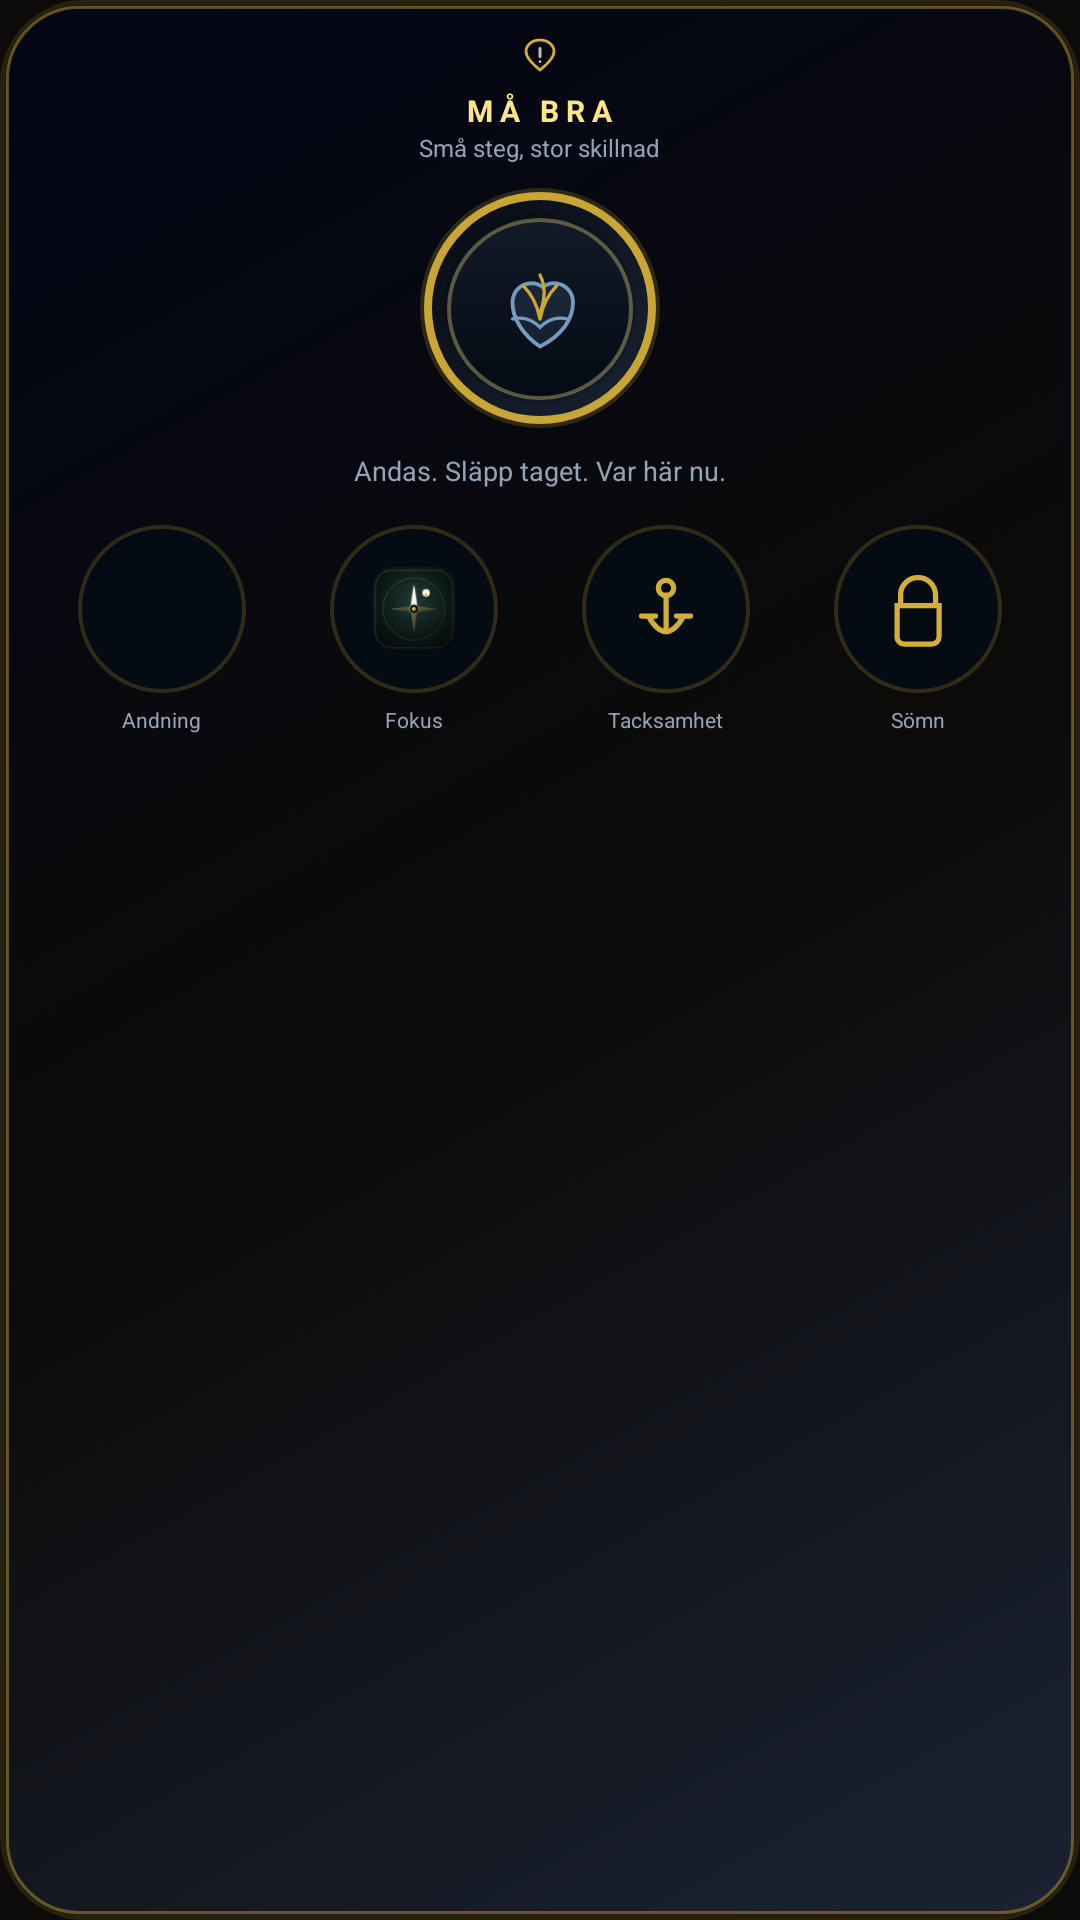

Layout XML and referenced resources for this Android screen:
<!-- AndroidManifest.xml: application theme AppTheme -->
<!-- res/layout/widget_companion_harbor.xml -->
<?xml version="1.0" encoding="utf-8"?>
<LinearLayout xmlns:android="http://schemas.android.com/apk/res/android"
    android:id="@+id/widget_companion_harbor_root"
    android:layout_width="match_parent"
    android:layout_height="match_parent"
    android:background="@drawable/widget_bg_premium_panel"
    android:gravity="center_horizontal"
    android:orientation="vertical"
    android:paddingHorizontal="12dp"
    android:paddingVertical="10dp">

    <LinearLayout
        android:layout_width="match_parent"
        android:layout_height="wrap_content"
        android:gravity="center"
        android:orientation="vertical">

        <ImageView
            android:layout_width="16dp"
            android:layout_height="16dp"
            android:src="@drawable/widget_ic_companion_harbor"
            android:contentDescription="@null" />

        <TextView
            android:id="@+id/widget_companion_harbor_title"
            android:layout_width="wrap_content"
            android:layout_height="wrap_content"
            android:layout_marginTop="4dp"
            android:letterSpacing="0.22"
            android:text="@string/widget_harbor_header"
            android:textAllCaps="true"
            android:textColor="@color/widget_gold_light"
            android:textSize="10sp"
            android:textStyle="bold" />

        <TextView
            android:layout_width="wrap_content"
            android:layout_height="wrap_content"
            android:text="@string/widget_harbor_hint"
            android:textColor="@color/widget_muted"
            android:textSize="8sp" />
    </LinearLayout>

    <FrameLayout
        android:layout_width="80dp"
        android:layout_height="80dp"
        android:layout_marginTop="8dp"
        android:background="@drawable/widget_bg_gold_ring"
        android:padding="8dp">

        <FrameLayout
            android:layout_width="match_parent"
            android:layout_height="match_parent"
            android:background="@drawable/widget_bg_mic_inset"
            android:padding="10dp">

            <ImageView
                android:id="@+id/widget_companion_harbor_lotus"
                android:layout_width="match_parent"
                android:layout_height="match_parent"
                android:alpha="0.95"
                android:src="@drawable/widget_ic_lotus_ethereal"
                android:contentDescription="@string/widget_harbor_header" />
        </FrameLayout>
    </FrameLayout>

    <TextView
        android:id="@+id/widget_companion_harbor_affirm"
        android:layout_width="match_parent"
        android:layout_height="wrap_content"
        android:layout_marginTop="8dp"
        android:gravity="center"
        android:text="Andas. Släpp taget. Var här nu."
        android:textColor="@color/widget_muted"
        android:textSize="9sp" />

    <LinearLayout
        android:layout_width="match_parent"
        android:layout_height="wrap_content"
        android:layout_marginTop="12dp"
        android:orientation="horizontal"
        android:baselineAligned="false">

        
        <LinearLayout
            android:layout_width="0dp"
            android:layout_height="wrap_content"
            android:layout_weight="1"
            android:gravity="center"
            android:orientation="vertical">
            <ImageView
                android:id="@+id/widget_companion_harbor_breath"
                android:layout_width="56dp"
                android:layout_height="56dp"
                android:background="@drawable/widget_bg_mood_inset"
                android:padding="14dp"
                android:contentDescription="@string/widget_companion_harbor_breath"
                android:src="@drawable/widget_progress_ethereal" />
            <TextView
                android:layout_width="wrap_content"
                android:layout_height="wrap_content"
                android:layout_marginTop="4dp"
                android:text="Andning"
                android:textColor="@color/widget_muted"
                android:textSize="7sp" />
        </LinearLayout>

        
        <LinearLayout
            android:layout_width="0dp"
            android:layout_height="wrap_content"
            android:layout_weight="1"
            android:gravity="center"
            android:orientation="vertical">
            <ImageView
                android:id="@+id/widget_companion_harbor_focus"
                android:layout_width="56dp"
                android:layout_height="56dp"
                android:background="@drawable/widget_bg_mood_inset"
                android:padding="14dp"
                android:contentDescription="@string/widget_companion_harbor_focus"
                android:src="@drawable/widget_chip_kompass" />
            <TextView
                android:layout_width="wrap_content"
                android:layout_height="wrap_content"
                android:layout_marginTop="4dp"
                android:text="Fokus"
                android:textColor="@color/widget_muted"
                android:textSize="7sp" />
        </LinearLayout>

        
        <LinearLayout
            android:layout_width="0dp"
            android:layout_height="wrap_content"
            android:layout_weight="1"
            android:gravity="center"
            android:orientation="vertical">
            <ImageView
                android:id="@+id/widget_companion_harbor_thanks"
                android:layout_width="56dp"
                android:layout_height="56dp"
                android:background="@drawable/widget_bg_mood_inset"
                android:padding="14dp"
                android:contentDescription="@string/widget_companion_harbor_thanks"
                android:src="@drawable/widget_ic_anchor_gold" />
            <TextView
                android:layout_width="wrap_content"
                android:layout_height="wrap_content"
                android:layout_marginTop="4dp"
                android:text="Tacksamhet"
                android:textColor="@color/widget_muted"
                android:textSize="7sp" />
        </LinearLayout>

        
        <LinearLayout
            android:layout_width="0dp"
            android:layout_height="wrap_content"
            android:layout_weight="1"
            android:gravity="center"
            android:orientation="vertical">
            <ImageView
                android:id="@+id/widget_companion_harbor_sleep"
                android:layout_width="56dp"
                android:layout_height="56dp"
                android:background="@drawable/widget_bg_mood_inset"
                android:padding="14dp"
                android:contentDescription="@string/widget_companion_harbor_sleep"
                android:src="@drawable/widget_ic_lock_gold" />
            <TextView
                android:layout_width="wrap_content"
                android:layout_height="wrap_content"
                android:layout_marginTop="4dp"
                android:text="Sömn"
                android:textColor="@color/widget_muted"
                android:textSize="7sp" />
        </LinearLayout>
    </LinearLayout>
</LinearLayout>
<!-- resources referenced by this layout -->
<resources>
  <color name="widget_gold_light">#FDE68A</color>
  <color name="widget_muted">#94A3B8</color>
  <!-- drawable widget_bg_mood_inset (drawable) -->
  <?xml version="1.0" encoding="utf-8"?>
  <shape xmlns:android="http://schemas.android.com/apk/res/android"
      android:shape="oval">
      <solid android:color="#F0050B14" />
      <stroke
          android:width="1.25dp"
          android:color="#33D4AF37" />
  </shape>
  <!-- drawable widget_ic_companion_harbor (drawable) -->
  <?xml version="1.0" encoding="utf-8"?>
  <vector xmlns:android="http://schemas.android.com/apk/res/android"
      android:width="24dp"
      android:height="24dp"
      android:viewportWidth="24"
      android:viewportHeight="24">
      <path
          android:fillColor="#00000000"
          android:pathData="M12,20c-4,-3.2 -7,-6.2 -7,-9.2C5,7.5 8,5 12,5s7,2.5 7,5.8c0,3 -3,6 -7,9.2z"
          android:strokeWidth="1.4"
          android:strokeColor="#D4AF37"
          android:strokeLineJoin="round" />
      <path
          android:fillColor="#00000000"
          android:pathData="M12,9.2v4.2M12,15.8h0.01"
          android:strokeWidth="1.4"
          android:strokeColor="#C4BDB4"
          android:strokeLineCap="round" />
  </vector>
  <!-- drawable widget_ic_lock_gold (drawable) -->
  <?xml version="1.0" encoding="utf-8"?>
  <vector xmlns:android="http://schemas.android.com/apk/res/android"
      android:width="14dp"
      android:height="14dp"
      android:viewportWidth="24"
      android:viewportHeight="24">
      <path
          android:pathData="M7,11V8a5,5 0,0 1,10 0v3"
          android:strokeWidth="1.5"
          android:strokeColor="#D4AF37"
          android:strokeLineCap="round"
          android:fillColor="#00000000" />
      <path
          android:pathData="M6,11h12v9a2,2 0,0 1,-2 2H8a2,2 0,0 1,-2 -2z"
          android:strokeWidth="1.5"
          android:strokeColor="#D4AF37"
          android:fillColor="#00000000" />
  </vector>
  <!-- drawable widget_progress_ethereal (drawable) -->
  <?xml version="1.0" encoding="utf-8"?>
  <layer-list xmlns:android="http://schemas.android.com/apk/res/android">
      <item android:id="@android:id/background">
          <shape android:shape="rectangle">
              <solid android:color="#33050B14" />
              <corners android:radius="999dp" />
          </shape>
      </item>
      <item android:id="@android:id/progress">
          <clip>
              <shape android:shape="rectangle">
                  <solid android:color="#AA7BA3C9" />
                  <corners android:radius="999dp" />
              </shape>
          </clip>
      </item>
  </layer-list>
  <string name="widget_companion_harbor_breath">Andning</string>
  <string name="widget_companion_harbor_focus">Fokus</string>
  <string name="widget_companion_harbor_sleep">Sömn</string>
  <string name="widget_companion_harbor_thanks">Tack</string>
  <string name="widget_harbor_header">MÅ BRA</string>
  <string name="widget_harbor_hint">Små steg, stor skillnad</string>
  <style name="AppTheme" parent="Theme.AppCompat.NoActionBar">
          <item name="colorPrimary">@color/colorPrimary</item>
          <item name="colorPrimaryDark">@color/colorPrimaryDark</item>
          <item name="colorAccent">@color/colorAccent</item>
          <item name="android:statusBarColor">@color/colorPrimary</item>
          <item name="android:navigationBarColor">@color/colorPrimary</item>
          <item name="android:windowBackground">@color/colorPrimary</item>
          <item name="android:colorBackground">@color/colorPrimary</item>
      </style>
  <color name="colorPrimary">#0D0B09</color>
  <color name="colorPrimaryDark">#000000</color>
  <color name="colorAccent">#FDE68A</color>
</resources>
